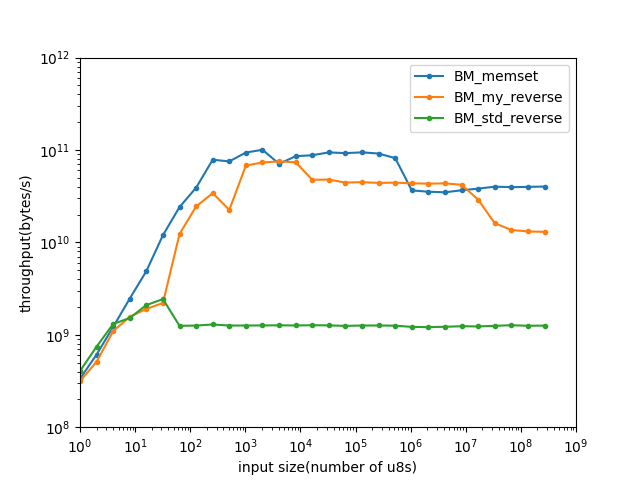

Source data for this figure (header and first rows):
name, iterations, real_time, cpu_time, time_unit, bytes_per_second, items_per_second, label, error_occurred, error_message
BM_my_reverse/1/threads:1, 447207334, 3.182, 3.182, ns, 3.14234e+08, 3.14234e+08, , , 
BM_my_reverse/2/threads:1, 353736608, 3.907, 3.907, ns, 5.11875e+08, 5.11875e+08, , , 
BM_my_reverse/4/threads:1, 396440867, 3.65, 3.65, ns, 1.09578e+09, 1.09578e+09, , , 
BM_my_reverse/8/threads:1, 274778386, 5.108, 5.108, ns, 1.56604e+09, 1.56604e+09, , , 
BM_my_reverse/16/threads:1, 169160986, 8.403, 8.403, ns, 1.90409e+09, 1.90409e+09, , , 
BM_my_reverse/32/threads:1, 91878830, 14.48, 14.48, ns, 2.20965e+09, 2.20965e+09, , , 
BM_my_reverse/64/threads:1, 272075581, 5.191, 5.191, ns, 1.23302e+10, 1.23302e+10, , , 
BM_my_reverse/128/threads:1, 262265453, 5.229, 5.229, ns, 2.44781e+10, 2.44781e+10, , , 
BM_my_reverse/256/threads:1, 184823044, 7.495, 7.495, ns, 3.41566e+10, 3.41566e+10, , , 
BM_my_reverse/512/threads:1, 61465190, 22.75, 22.75, ns, 2.25034e+10, 2.25034e+10, , , 
BM_my_reverse/1024/threads:1, 92003212, 15.06, 15.06, ns, 6.79795e+10, 6.79795e+10, , , 
BM_my_reverse/2048/threads:1, 49851159, 27.95, 27.95, ns, 7.32764e+10, 7.32764e+10, , , 
BM_my_reverse/4096/threads:1, 25790492, 54.41, 54.41, ns, 7.5285e+10, 7.5285e+10, , , 
BM_my_reverse/8192/threads:1, 12885708, 111.3, 111.3, ns, 7.36235e+10, 7.36235e+10, , , 
BM_my_reverse/16384/threads:1, 4052932, 344.1, 344.1, ns, 4.76182e+10, 4.76182e+10, , , 
BM_my_reverse/32768/threads:1, 2035928, 685.1, 685.1, ns, 4.7827e+10, 4.7827e+10, , , 
BM_my_reverse/65536/threads:1, 942419, 1475, 1475, ns, 4.44237e+10, 4.44237e+10, , , 
BM_my_reverse/131072/threads:1, 467422, 2923, 2923, ns, 4.48478e+10, 4.48478e+10, , , 
BM_my_reverse/262144/threads:1, 232565, 5950, 5950, ns, 4.40592e+10, 4.40592e+10, , , 
BM_my_reverse/524288/threads:1, 113469, 11820, 11820, ns, 4.4358e+10, 4.4358e+10, , , 
BM_my_reverse/1048576/threads:1, 59135, 24051, 24051, ns, 4.35981e+10, 4.35981e+10, , , 
BM_my_reverse/2097152/threads:1, 28931, 48505, 48504, ns, 4.32364e+10, 4.32364e+10, , , 
BM_my_reverse/4194304/threads:1, 14577, 96342, 96334, ns, 4.3539e+10, 4.3539e+10, , , 
BM_my_reverse/8388608/threads:1, 7084, 199661, 199660, ns, 4.20145e+10, 4.20145e+10, , , 
BM_my_reverse/16777216/threads:1, 1803, 577905, 577695, ns, 2.90417e+10, 2.90417e+10, , , 
BM_my_reverse/33554432/threads:1, 671, 2.08217e+06, 2.08218e+06, ns, 1.61151e+10, 1.61151e+10, , , 
BM_my_reverse/67108864/threads:1, 272, 4.92358e+06, 4.92357e+06, ns, 1.36301e+10, 1.36301e+10, , , 
BM_my_reverse/134217728/threads:1, 124, 1.02187e+07, 1.02178e+07, ns, 1.31357e+10, 1.31357e+10, , , 
BM_my_reverse/268435456/threads:1, 66, 2.06309e+07, 2.06306e+07, ns, 1.30115e+10, 1.30115e+10, , , 
BM_std_reverse/1/threads:1, 571798957, 2.466, 2.466, ns, 4.05556e+08, 4.05556e+08, , , 
BM_std_reverse/2/threads:1, 523563342, 2.686, 2.686, ns, 7.44599e+08, 7.44599e+08, , , 
BM_std_reverse/4/threads:1, 465802448, 3.052, 3.052, ns, 1.31075e+09, 1.31075e+09, , , 
BM_std_reverse/8/threads:1, 285622420, 5.264, 5.264, ns, 1.51982e+09, 1.51982e+09, , , 
BM_std_reverse/16/threads:1, 185613570, 7.636, 7.636, ns, 2.09534e+09, 2.09534e+09, , , 
BM_std_reverse/32/threads:1, 108800229, 13.14, 13.14, ns, 2.43549e+09, 2.43549e+09, , , 
BM_std_reverse/64/threads:1, 27124224, 51.17, 51.17, ns, 1.25067e+09, 1.25067e+09, , , 
BM_std_reverse/128/threads:1, 13900417, 101.7, 101.7, ns, 1.25869e+09, 1.25869e+09, , , 
BM_std_reverse/256/threads:1, 6989540, 197.8, 197.8, ns, 1.29393e+09, 1.29393e+09, , , 
BM_std_reverse/512/threads:1, 3484852, 406.6, 406.6, ns, 1.25921e+09, 1.25921e+09, , , 
BM_std_reverse/1024/threads:1, 1722676, 812.5, 812.5, ns, 1.26035e+09, 1.26035e+09, , , 
BM_std_reverse/2048/threads:1, 841747, 1622, 1622, ns, 1.26302e+09, 1.26302e+09, , , 
BM_std_reverse/4096/threads:1, 439049, 3234, 3234, ns, 1.26663e+09, 1.26663e+09, , , 
BM_std_reverse/8192/threads:1, 218535, 6492, 6492, ns, 1.26186e+09, 1.26186e+09, , , 
BM_std_reverse/16384/threads:1, 103498, 12906, 12906, ns, 1.26954e+09, 1.26954e+09, , , 
BM_std_reverse/32768/threads:1, 54432, 25922, 25921, ns, 1.26413e+09, 1.26413e+09, , , 
BM_std_reverse/65536/threads:1, 26941, 52469, 52469, ns, 1.24904e+09, 1.24904e+09, , , 
BM_std_reverse/131072/threads:1, 13156, 104041, 104041, ns, 1.25981e+09, 1.25981e+09, , , 
BM_std_reverse/262144/threads:1, 6741, 207872, 207871, ns, 1.26109e+09, 1.26109e+09, , , 
BM_std_reverse/524288/threads:1, 3363, 417673, 417672, ns, 1.25526e+09, 1.25526e+09, , , 
BM_std_reverse/1048576/threads:1, 1690, 861087, 861092, ns, 1.21773e+09, 1.21773e+09, , , 
BM_std_reverse/2097152/threads:1, 715, 1.73124e+06, 1.73121e+06, ns, 1.21138e+09, 1.21138e+09, , , 
BM_std_reverse/4194304/threads:1, 405, 3.43526e+06, 3.43524e+06, ns, 1.22096e+09, 1.22096e+09, , , 
BM_std_reverse/8388608/threads:1, 207, 6.77548e+06, 6.77548e+06, ns, 1.23808e+09, 1.23808e+09, , , 
BM_std_reverse/16777216/threads:1, 103, 1.36258e+07, 1.36258e+07, ns, 1.23128e+09, 1.23128e+09, , , 
BM_std_reverse/33554432/threads:1, 53, 2.68286e+07, 2.68284e+07, ns, 1.25071e+09, 1.25071e+09, , , 
BM_std_reverse/67108864/threads:1, 26, 5.28559e+07, 5.2856e+07, ns, 1.26966e+09, 1.26966e+09, , , 
BM_std_reverse/134217728/threads:1, 13, 1.0721e+08, 1.072e+08, ns, 1.25203e+09, 1.25203e+09, , , 
BM_std_reverse/268435456/threads:1, 6, 2.13328e+08, 2.13325e+08, ns, 1.25834e+09, 1.25834e+09, , , 
BM_memset/1/threads:1, 454426536, 2.989, 2.989, ns, 3.34545e+08, 3.34545e+08, , , 
BM_memset/2/threads:1, 415094989, 3.273, 3.273, ns, 6.11035e+08, 6.11035e+08, , , 
... 27 more rows
